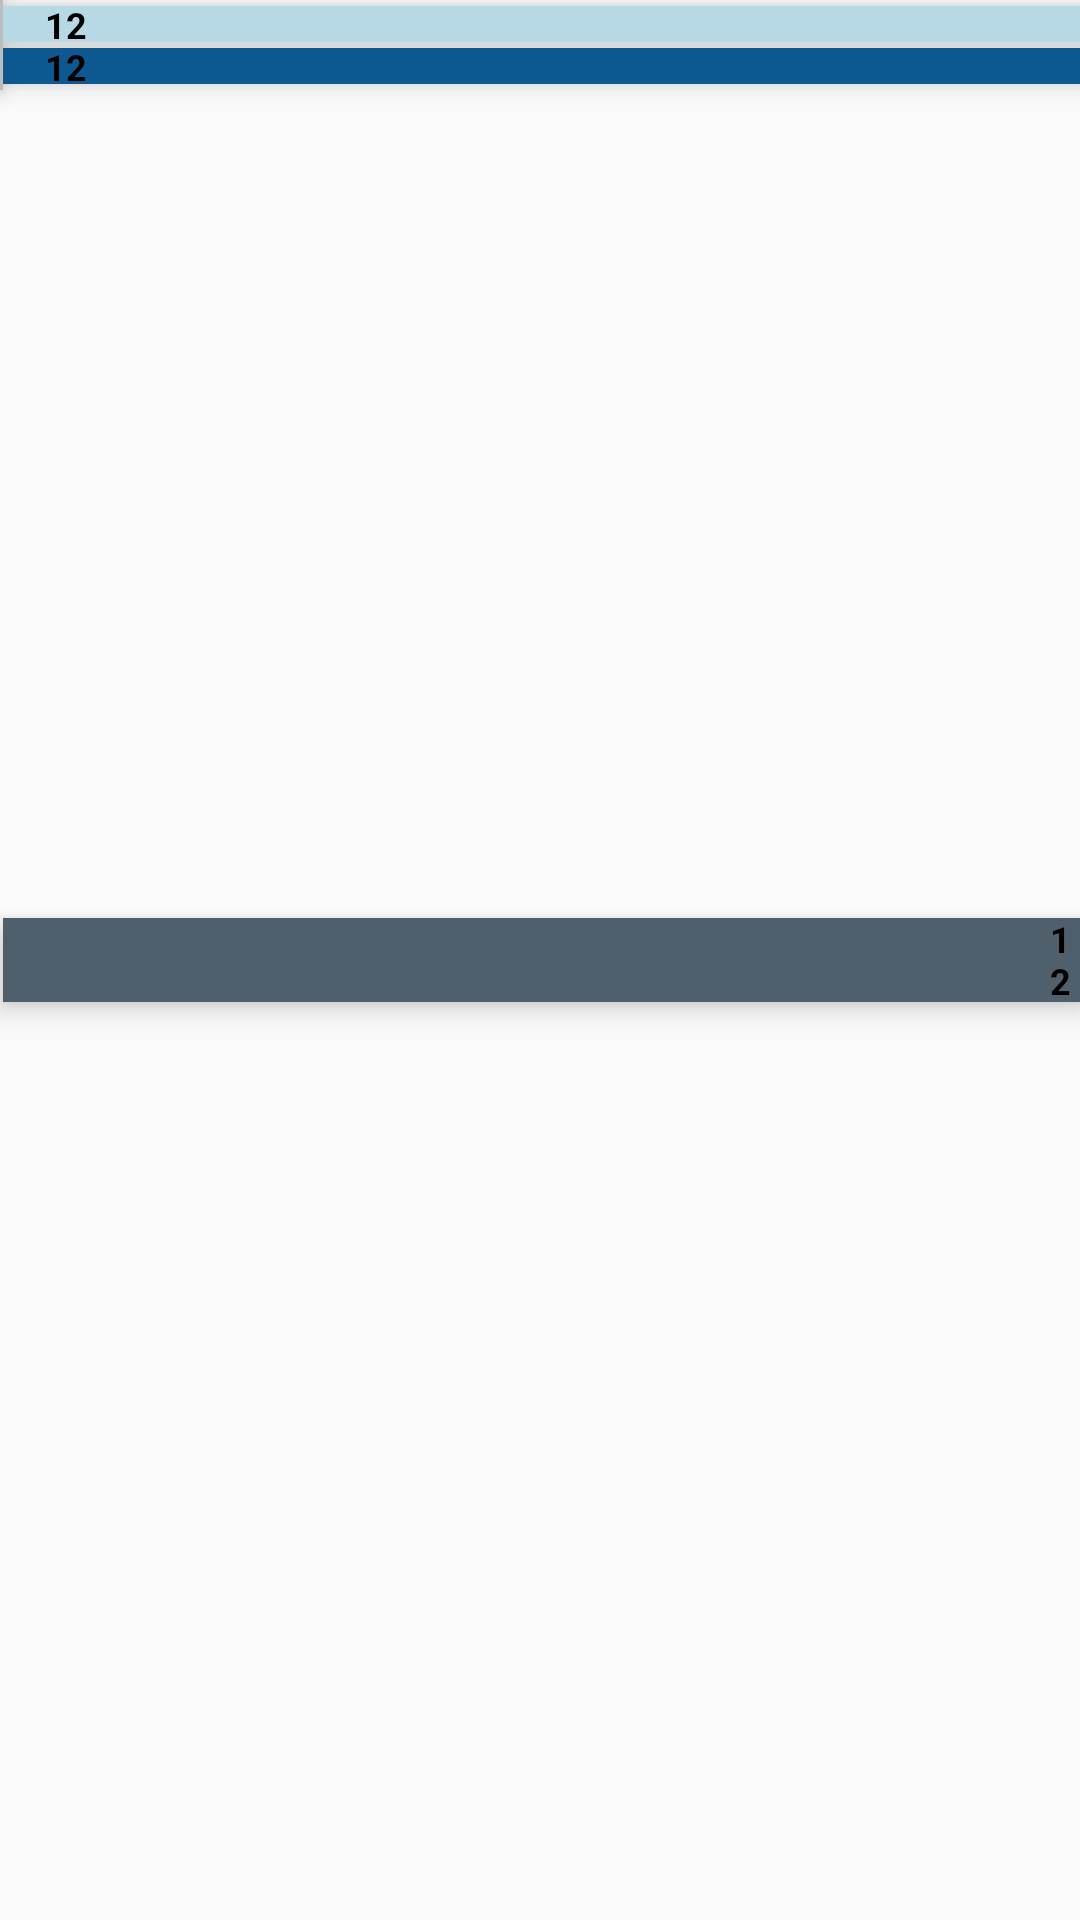

Produce the Android XML layout that renders to this screen, including the resource entries it uses.
<!-- AndroidManifest.xml: application theme AppTheme -->
<!-- res/layout/viewholder_item_horizontal_chart.xml -->
<?xml version="1.0" encoding="utf-8"?>
<layout xmlns:android="http://schemas.android.com/apk/res/android">

    <FrameLayout
        android:layout_width="match_parent"
        android:layout_height="30dp">

        <View
            android:layout_width="1dp"
            android:layout_height="30dp"
            android:background="@color/colorExtraLightGrey"
            android:elevation="5dp" />

        <View
            android:id="@+id/view4"
            android:layout_width="match_parent"
            android:layout_height="28dp"
            android:layout_gravity="center_vertical"
            android:layout_marginStart="1dp"
            android:background="@color/colorImpar"
            android:elevation="5dp" />

        <View
            android:id="@+id/view"
            android:layout_width="wrap_content"
            android:layout_height="12dp"
            android:layout_marginStart="1dp"
            android:layout_marginTop="2dp"
            android:layout_marginBottom="8dp"
            android:background="@color/colorExtraBlueLigth"
            android:elevation="5dp" />

        <View
            android:id="@+id/view3"
            android:layout_width="wrap_content"
            android:layout_height="12dp"
            android:layout_marginStart="1dp"
            android:layout_marginTop="16dp"
            android:layout_marginBottom="8dp"
            android:background="@color/colorBlue"
            android:elevation="5dp" />

        <TextView
            android:id="@+id/value_text"
            android:layout_width="wrap_content"
            android:layout_height="wrap_content"
            android:layout_marginStart="15dp"
            android:layout_marginTop="0dp"
            android:elevation="5dp"
            android:text="12"
            android:textColor="@android:color/black"
            android:textSize="12sp"
            android:textStyle="bold" />

        <TextView
            android:id="@+id/value_text2"
            android:layout_width="wrap_content"
            android:layout_height="wrap_content"
            android:layout_marginStart="15dp"
            android:layout_marginTop="14dp"
            android:elevation="5dp"
            android:text="12"
            android:textColor="@android:color/black"
            android:textSize="12sp"
            android:textStyle="bold" />

        <TextView
            android:id="@+id/categoria"
            android:layout_width="wrap_content"
            android:layout_height="wrap_content"
            android:layout_gravity="center_vertical"
            android:layout_marginStart="350dp"
            android:elevation="5dp"
            android:text="12"
            android:textColor="@android:color/black"
            android:textSize="12sp"
            android:textStyle="bold" />

    </FrameLayout>

</layout>
<!-- resources referenced by this layout -->
<resources>
  <color name="colorBlue">#0E5891</color>
  <color name="colorExtraBlueLigth">#B7D9E6</color>
  <color name="colorExtraLightGrey">#bdbdbd</color>
  <color name="colorImpar">#4f5f6c</color>
  <style name="AppTheme" parent="Theme.AppCompat.Light.DarkActionBar">
          
          <item name="colorPrimary">#4588BC</item>
          <item name="colorPrimaryDark">@color/colorPrimaryDark</item>
          <item name="colorAccent">@color/colorAccent</item>
      </style>
  <color name="colorPrimaryDark">#396F98</color>
  <color name="colorAccent">#4588BC</color>
</resources>
